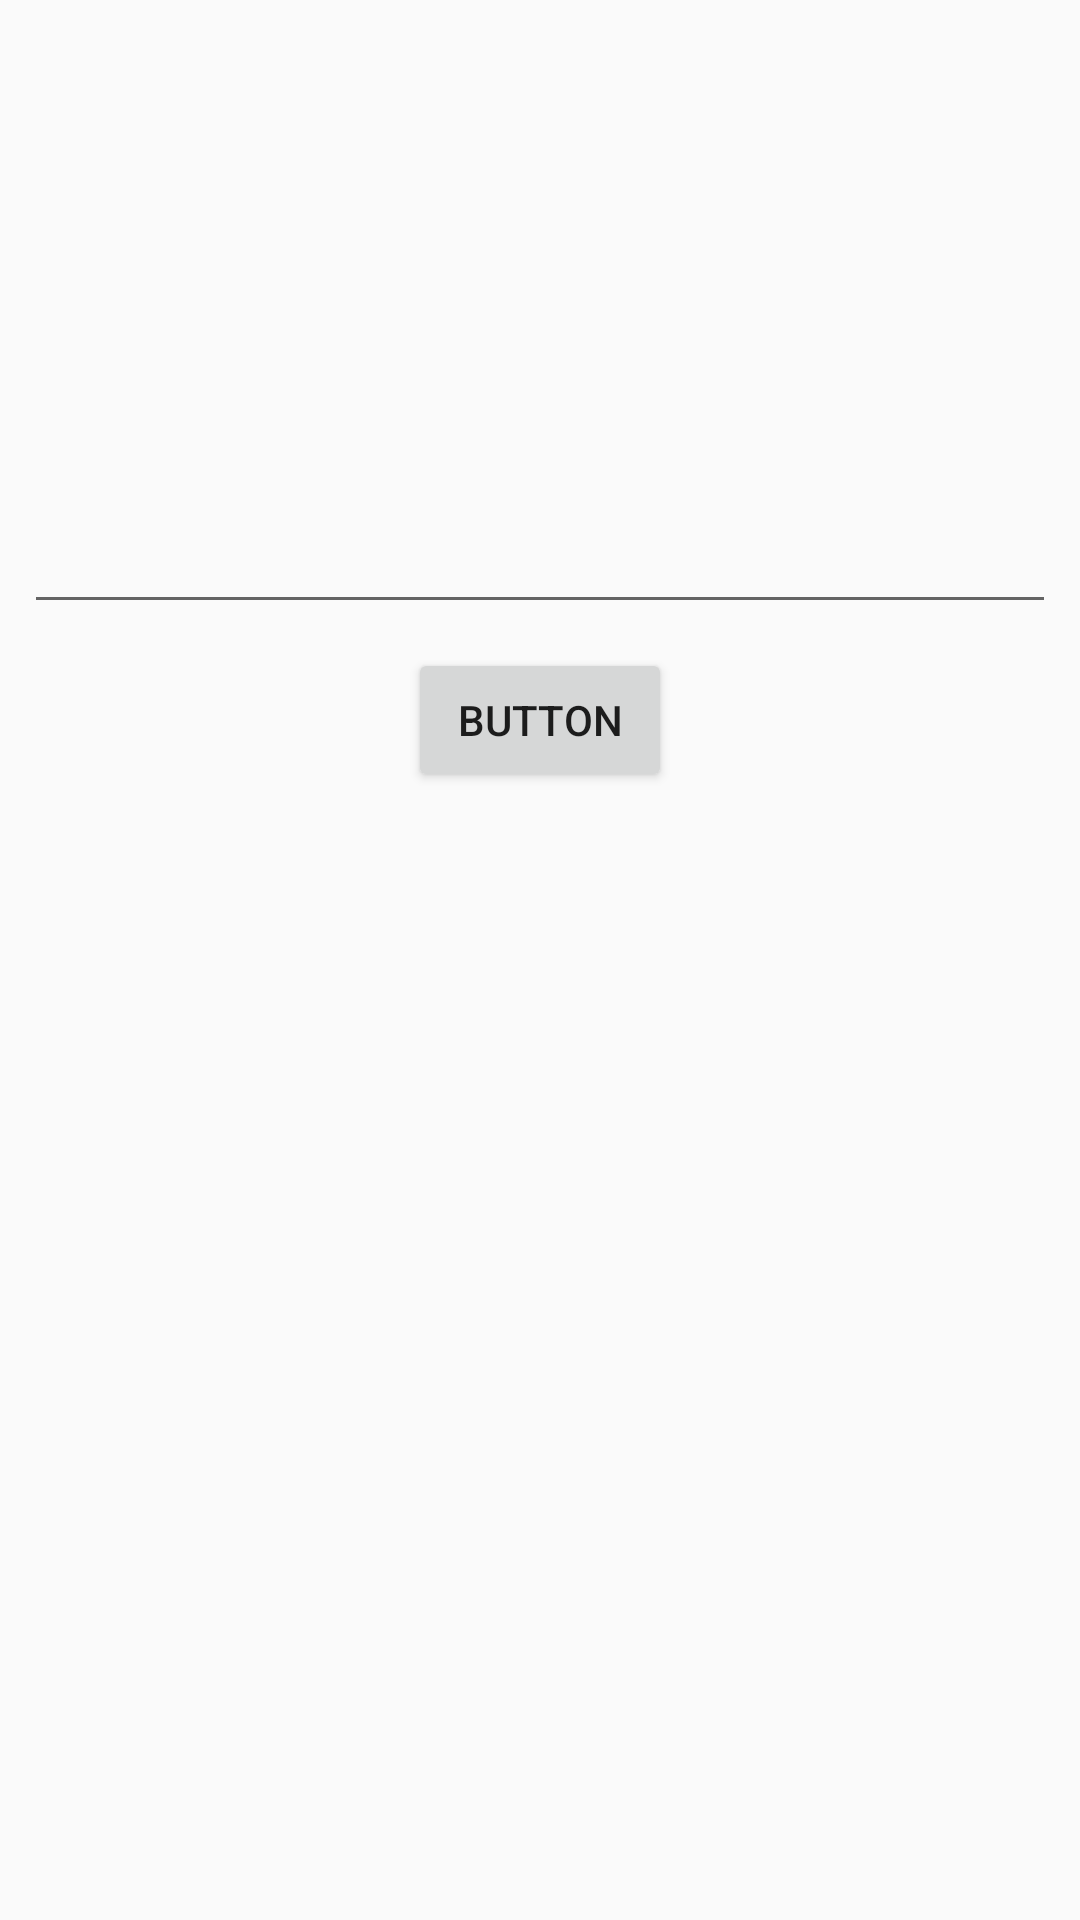

Layout XML and referenced resources for this Android screen:
<!-- AndroidManifest.xml: application theme MyTheme -->
<!-- res/layout/content_create_post.xml -->
<?xml version="1.0" encoding="utf-8"?>
<android.support.constraint.ConstraintLayout xmlns:android="http://schemas.android.com/apk/res/android"
    xmlns:app="http://schemas.android.com/apk/res-auto"
    xmlns:tools="http://schemas.android.com/tools"
    android:layout_width="match_parent"
    android:layout_height="match_parent"
    app:layout_behavior="@string/appbar_scrolling_view_behavior"
    tools:context="com.iamsdt.firebasechatdemo.CreatePostActivity"
    tools:showIn="@layout/activity_create_post">

    <EditText
        android:id="@+id/create_postEt"
        android:layout_width="0dp"
        android:layout_height="200dp"
        android:layout_marginEnd="8dp"
        android:layout_marginStart="8dp"
        android:layout_marginTop="8dp"
        android:ems="10"
        android:inputType="textPersonName"
        app:layout_constraintEnd_toEndOf="parent"
        app:layout_constraintStart_toStartOf="parent"
        app:layout_constraintTop_toTopOf="parent" />

    <Button
        android:id="@+id/create_post_btn"
        android:layout_width="wrap_content"
        android:layout_height="wrap_content"
        android:layout_marginEnd="8dp"
        android:layout_marginStart="8dp"
        android:layout_marginTop="8dp"
        android:text="Button"
        app:layout_constraintEnd_toEndOf="parent"
        app:layout_constraintStart_toStartOf="parent"
        app:layout_constraintTop_toBottomOf="@+id/create_postEt"
        tools:ignore="HardcodedText" />
</android.support.constraint.ConstraintLayout>
<!-- res/layout/activity_create_post.xml (included above) -->
<?xml version="1.0" encoding="utf-8"?>
<android.support.design.widget.CoordinatorLayout xmlns:android="http://schemas.android.com/apk/res/android"
    xmlns:app="http://schemas.android.com/apk/res-auto"
    xmlns:tools="http://schemas.android.com/tools"
    android:layout_width="match_parent"
    android:layout_height="match_parent"
    tools:context="com.iamsdt.firebasechatdemo.CreatePostActivity">

    <android.support.design.widget.AppBarLayout
        android:layout_width="match_parent"
        android:layout_height="wrap_content"
        android:theme="@style/MyTheme.AppBarOverlay">

        <android.support.v7.widget.Toolbar
            android:id="@+id/toolbar"
            android:layout_width="match_parent"
            android:layout_height="?attr/actionBarSize"
            android:background="?attr/colorPrimary"
            app:popupTheme="@style/MyTheme.PopupOverlay" />

    </android.support.design.widget.AppBarLayout>

    <include layout="@layout/content_create_post" />

    <android.support.design.widget.FloatingActionButton
        android:id="@+id/fab"
        android:layout_width="wrap_content"
        android:layout_height="wrap_content"
        android:layout_gravity="bottom|end"
        android:layout_margin="@dimen/fab_margin"
        app:srcCompat="@android:drawable/ic_dialog_email" />

</android.support.design.widget.CoordinatorLayout>
<!-- resources referenced by this layout -->
<resources>
  <style name="MyTheme.AppBarOverlay" parent="ThemeOverlay.AppCompat.Dark.ActionBar" />
  <style name="MyTheme.PopupOverlay" parent="ThemeOverlay.AppCompat.Light" />
  <style name="MyTheme" parent="Theme.AppCompat.Light.DarkActionBar">
          
          <item name="colorPrimary">@color/colorPrimary</item>
          <item name="colorPrimaryDark">@color/colorPrimaryDark</item>
          <item name="colorAccent">@color/colorAccent</item>
      </style>
  <color name="colorPrimary">#3f51b5</color>
  <color name="colorPrimaryDark">#303F9F</color>
  <color name="colorAccent">#FF4081</color>
</resources>
